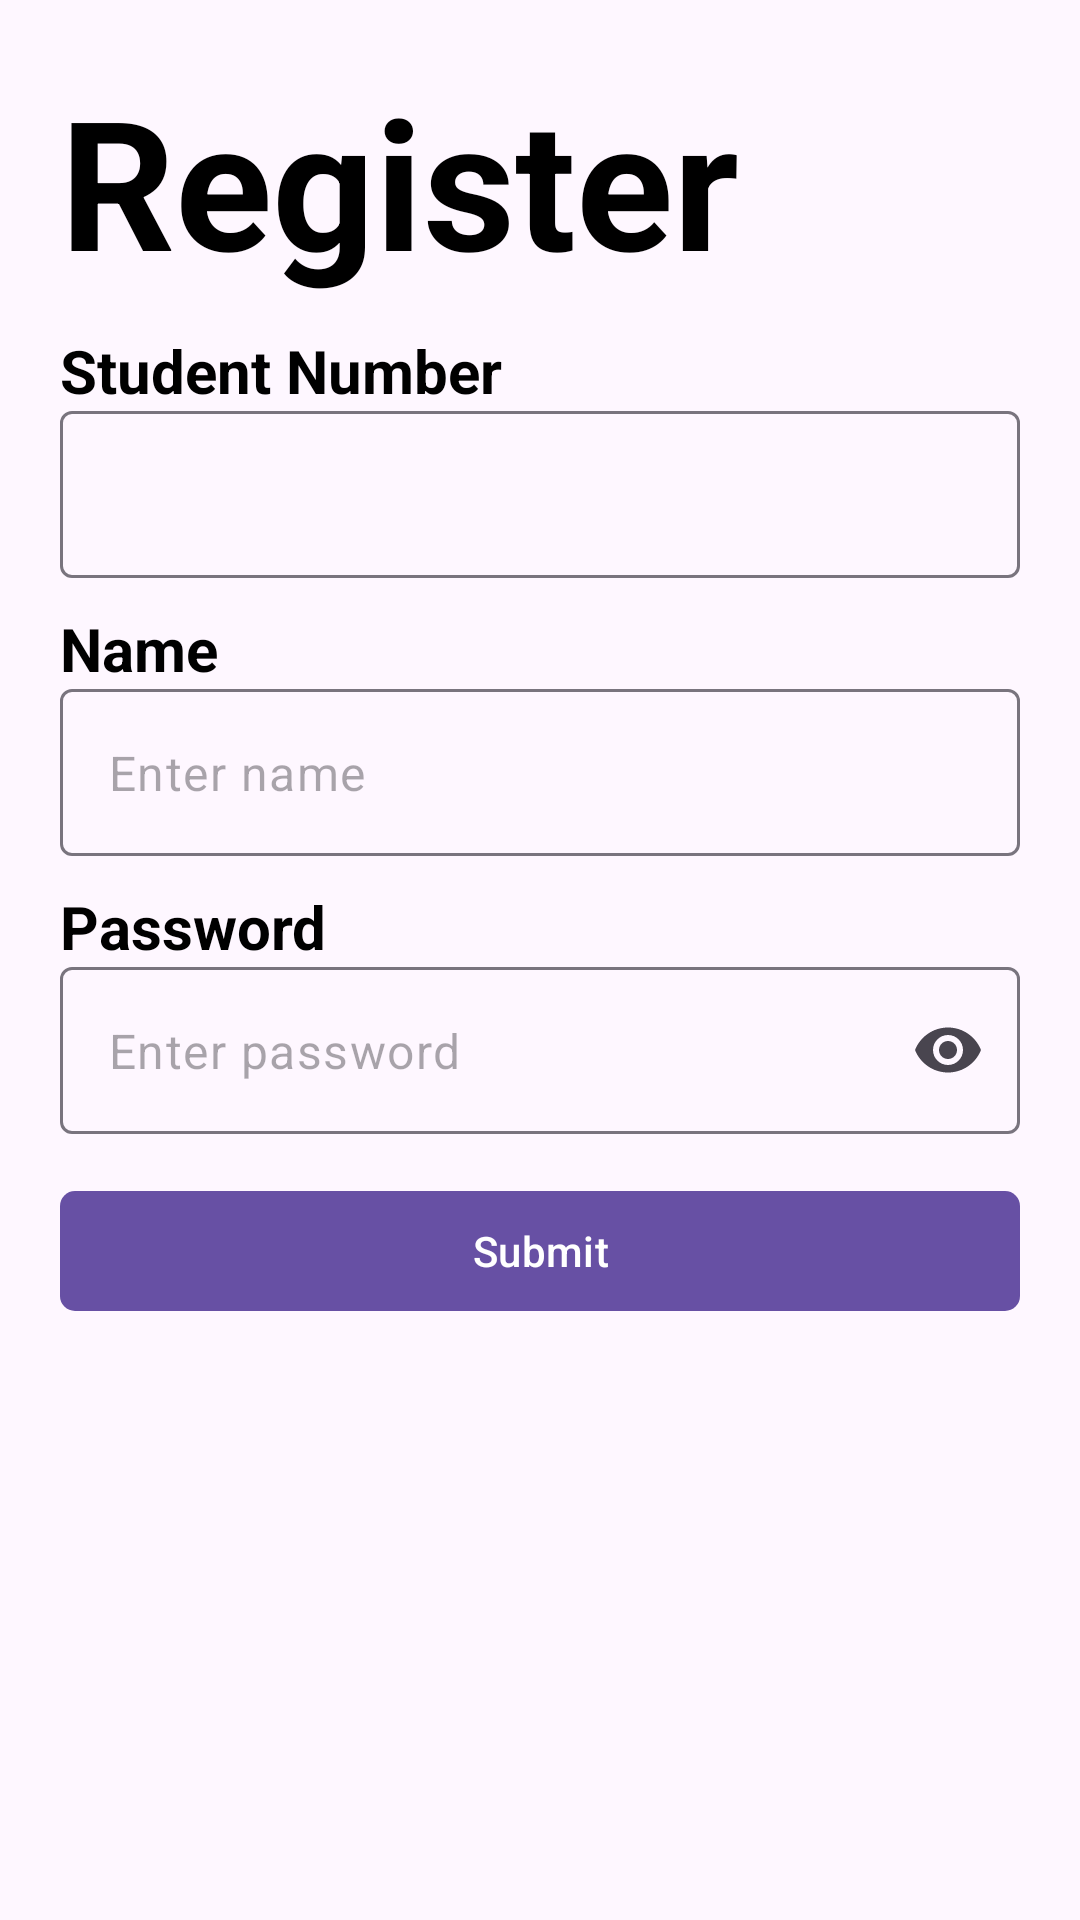

This screen was rendered from an Android layout file. Write that file and the resources it references.
<!-- AndroidManifest.xml: application theme Theme.NurseryApp -->
<!-- res/layout/activity_create_student.xml -->
<?xml version="1.0" encoding="utf-8"?>
<LinearLayout xmlns:android="http://schemas.android.com/apk/res/android"
    xmlns:app="http://schemas.android.com/apk/res-auto"
    xmlns:tools="http://schemas.android.com/tools"
    android:id="@+id/main"
    android:layout_width="match_parent"
    android:layout_height="match_parent"
    android:orientation="vertical"
    tools:context=".activities.teacher.CreateStudentActivity"
    android:padding="20dp">

    <TextView
        android:layout_width="wrap_content"
        android:layout_height="wrap_content"
        android:text="Register"
        android:textSize="60sp"
        android:textStyle="bold"
        android:textColor="@color/black"/>



    <TextView
        android:layout_width="wrap_content"
        android:layout_height="wrap_content"
        android:text="Student Number"
        android:textSize="20sp"
        android:layout_marginTop="10dp"
        android:textStyle="bold"
        android:textColor="@color/black"/>


    <com.google.android.material.textfield.TextInputLayout
        android:layout_width="match_parent"
        android:layout_height="wrap_content"
        android:id="@+id/loStudNum"
        app:hintEnabled="false">

        <com.google.android.material.textfield.TextInputEditText
            android:layout_width="match_parent"
            android:layout_height="wrap_content"

            android:inputType="text"
            android:enabled="false"
            android:id="@+id/etStudNum"/>

    </com.google.android.material.textfield.TextInputLayout>



    <TextView
        android:layout_width="wrap_content"
        android:layout_height="wrap_content"
        android:text="Name"
        android:textSize="20sp"
        android:layout_marginTop="10dp"
        android:textStyle="bold"
        android:textColor="@color/black"/>


    <com.google.android.material.textfield.TextInputLayout
        android:layout_width="match_parent"
        android:layout_height="wrap_content"
        android:id="@+id/loName"
        app:hintEnabled="false">

        <com.google.android.material.textfield.TextInputEditText
            android:layout_width="match_parent"
            android:layout_height="wrap_content"
            android:hint="Enter name"
            android:inputType="text"
            android:id="@+id/etName"/>

    </com.google.android.material.textfield.TextInputLayout>


    <TextView
        android:layout_width="wrap_content"
        android:layout_height="wrap_content"
        android:text="Password"
        android:textSize="20sp"
        android:layout_marginTop="10dp"
        android:textStyle="bold"
        android:textColor="@color/black"/>


    <com.google.android.material.textfield.TextInputLayout
        android:layout_width="match_parent"
        android:layout_height="wrap_content"
        android:id="@+id/loPassword"
        app:endIconMode="password_toggle"
        app:hintEnabled="false">

        <com.google.android.material.textfield.TextInputEditText
            android:layout_width="match_parent"
            android:layout_height="wrap_content"
            android:hint="Enter password"
            android:inputType="textPassword"
            android:enabled="false"
            android:id="@+id/etPassword"/>

    </com.google.android.material.textfield.TextInputLayout>



    <com.google.android.material.button.MaterialButton
        android:layout_width="match_parent"
        android:layout_height="wrap_content"
        app:cornerRadius="5dp"
        android:layout_marginTop="15dp"
        android:text="Submit"
        android:id="@+id/btnRegister"/>



</LinearLayout>
<!-- resources referenced by this layout -->
<resources>
  <style name="Theme.NurseryApp" parent="Base.Theme.NurseryApp" />
  <style name="Base.Theme.NurseryApp" parent="Theme.Material3.DayNight.NoActionBar">
          
          
      </style>
  <!-- not gathered from this repository: default colours our renderer supplied (Android Studio template values) -->
  <color name="black">#FF000000</color>
</resources>
